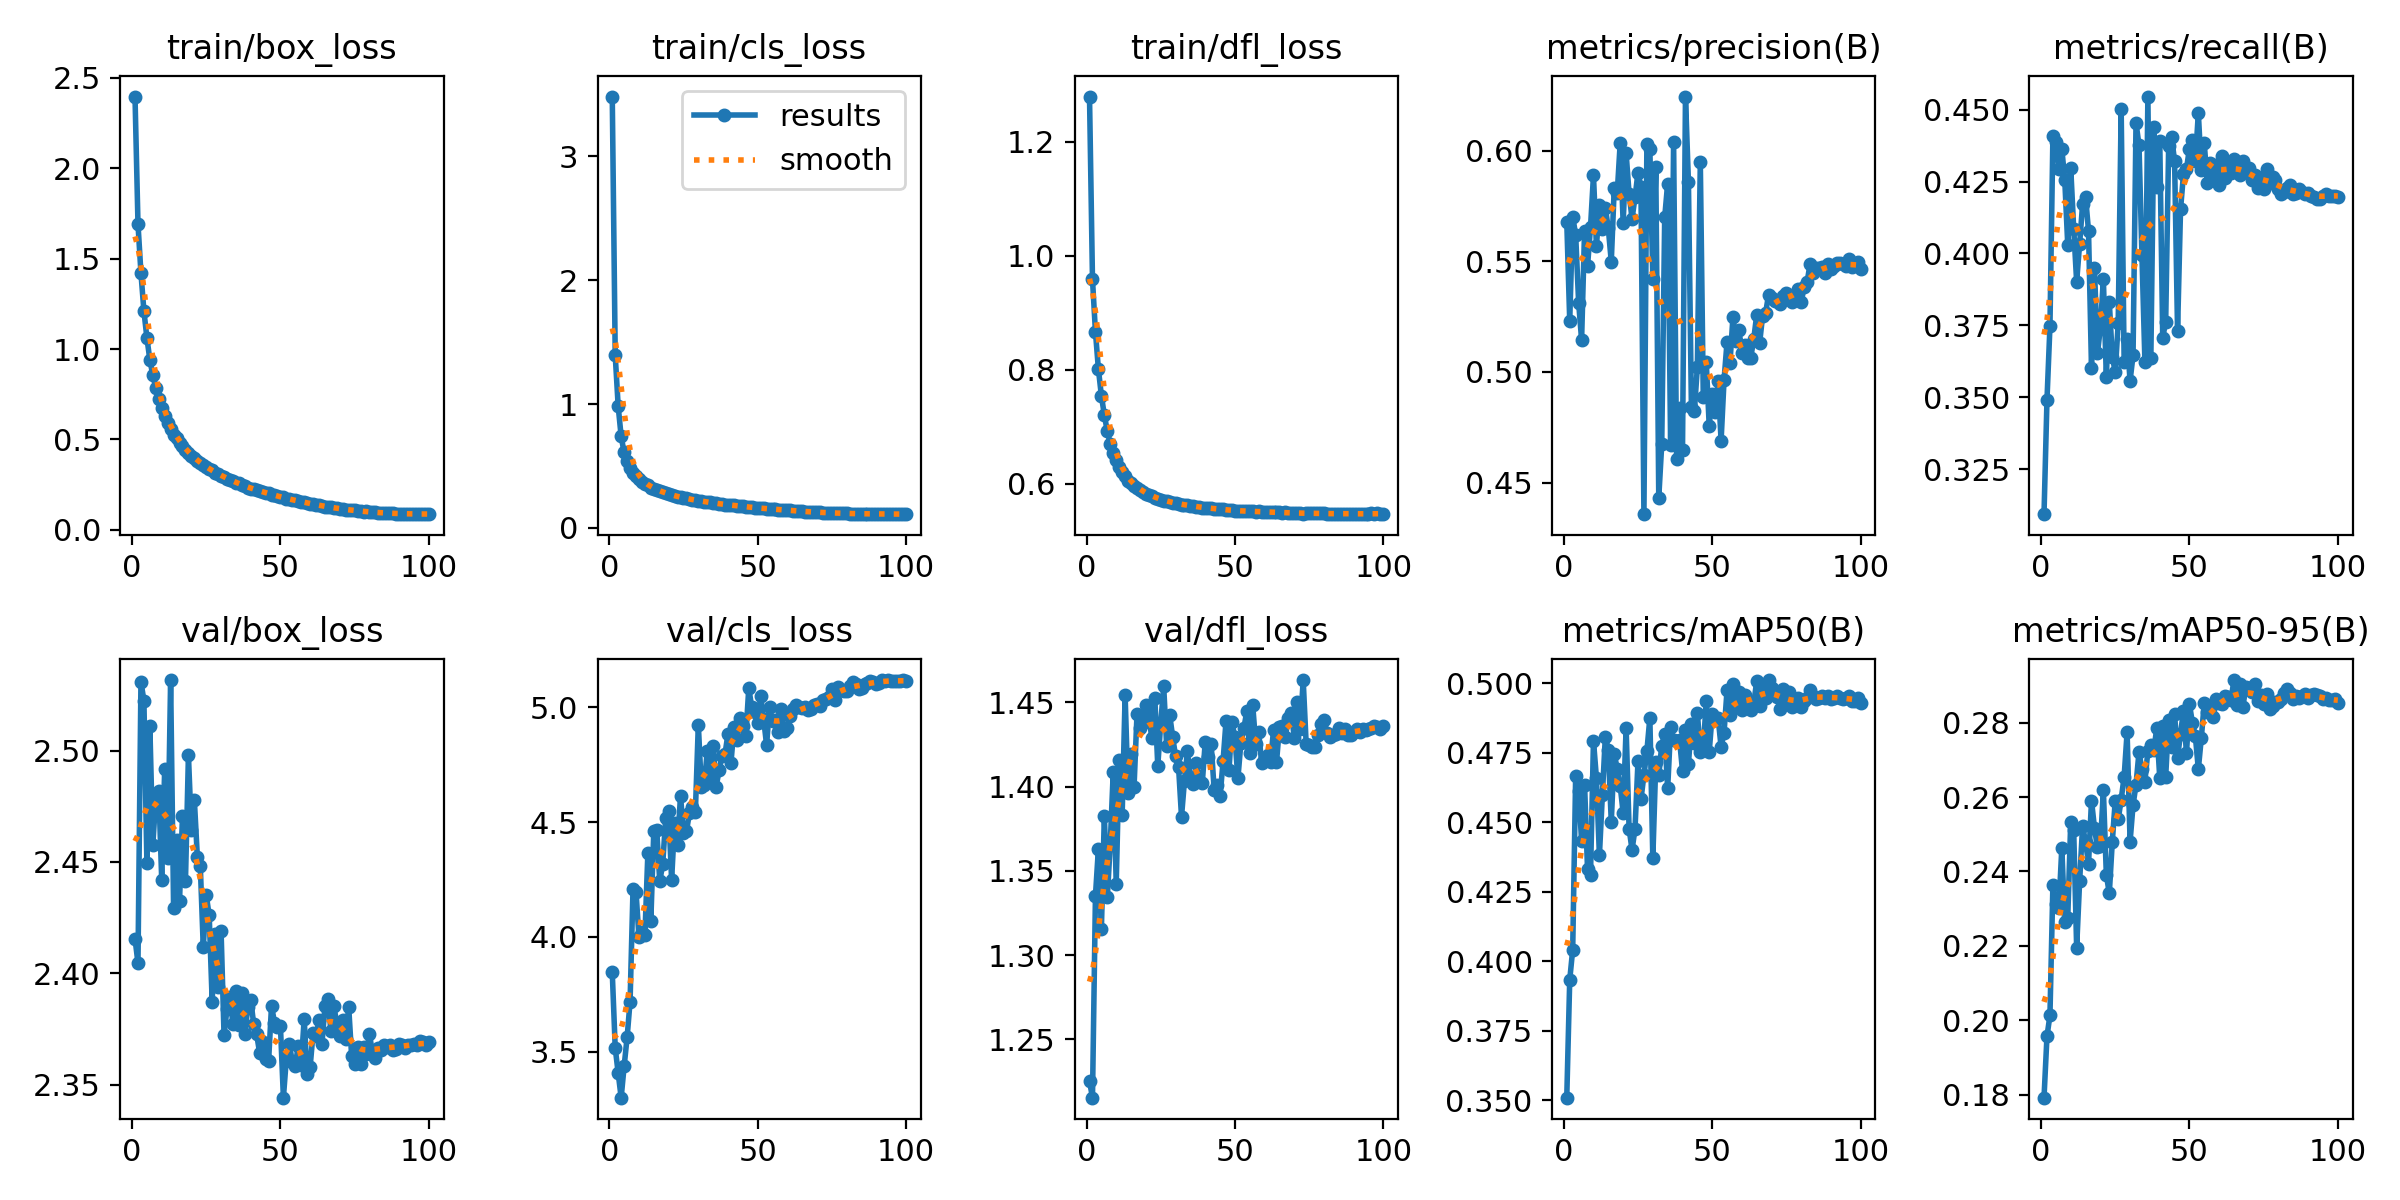

The data file committed next to this chart (first rows):
epoch, train/box_loss, train/cls_loss, train/dfl_loss, metrics/precision(B), metrics/recall(B), metrics/mAP50(B), metrics/mAP50-95(B), val/box_loss, val/cls_loss, val/dfl_loss, lr/pg0, lr/pg1, lr/pg2
1, 2.397, 3.483, 1.279, 0.568, 0.3093, 0.351, 0.1792, 2.416, 3.845, 1.225, 0.07329, 2.6718e-06, 2.6718e-06
2, 1.693, 1.393, 0.9587, 0.5232, 0.3491, 0.3934, 0.1957, 2.405, 3.515, 1.215, 0.04648, 5.3517e-06, 5.3517e-06
3, 1.42, 0.9804, 0.8664, 0.5702, 0.3746, 0.4042, 0.2013, 2.531, 3.405, 1.335, 0.01966, 8.0265e-06, 8.0265e-06
4, 1.21, 0.7381, 0.8007, 0.5621, 0.4409, 0.4668, 0.2365, 2.522, 3.299, 1.363, 9.978e-06, 9.978e-06, 9.978e-06
5, 1.063, 0.609, 0.7547, 0.5314, 0.4387, 0.4612, 0.2313, 2.45, 3.436, 1.315, 9.9609e-06, 9.9609e-06, 9.9609e-06
6, 0.9409, 0.5393, 0.7204, 0.5145, 0.4294, 0.4435, 0.2302, 2.511, 3.561, 1.383, 9.939e-06, 9.939e-06, 9.939e-06
7, 0.8551, 0.484, 0.692, 0.5639, 0.4365, 0.4636, 0.2464, 2.458, 3.718, 1.334, 9.9122e-06, 9.9122e-06, 9.9122e-06
8, 0.7856, 0.4465, 0.67, 0.5478, 0.4254, 0.4331, 0.2263, 2.479, 4.21, 1.366, 9.8807e-06, 9.8807e-06, 9.8807e-06
9, 0.7217, 0.4164, 0.6542, 0.5653, 0.4029, 0.4312, 0.2275, 2.482, 4.196, 1.409, 9.8443e-06, 9.8443e-06, 9.8443e-06
10, 0.6724, 0.3928, 0.6416, 0.5889, 0.4298, 0.4794, 0.2533, 2.442, 3.998, 1.342, 9.8032e-06, 9.8032e-06, 9.8032e-06
11, 0.6305, 0.3721, 0.6296, 0.5569, 0.4087, 0.4659, 0.2512, 2.492, 4.023, 1.416, 9.7575e-06, 9.7575e-06, 9.7575e-06
12, 0.593, 0.3555, 0.6208, 0.5756, 0.3901, 0.4381, 0.2195, 2.452, 4.007, 1.383, 9.707e-06, 9.707e-06, 9.707e-06
13, 0.5605, 0.3435, 0.6141, 0.5647, 0.4033, 0.4599, 0.2373, 2.532, 4.365, 1.454, 9.652e-06, 9.652e-06, 9.652e-06
14, 0.5239, 0.3227, 0.6047, 0.5742, 0.417, 0.4809, 0.2522, 2.429, 4.071, 1.396, 9.5924e-06, 9.5924e-06, 9.5924e-06
15, 0.5054, 0.3153, 0.6018, 0.5649, 0.4197, 0.476, 0.2479, 2.46, 4.462, 1.419, 9.5284e-06, 9.5284e-06, 9.5284e-06
16, 0.4823, 0.3037, 0.596, 0.5499, 0.4078, 0.4502, 0.2421, 2.433, 4.464, 1.399, 9.4599e-06, 9.4599e-06, 9.4599e-06
17, 0.4646, 0.2986, 0.593, 0.5832, 0.3601, 0.4747, 0.2591, 2.471, 4.242, 1.443, 9.3871e-06, 9.3871e-06, 9.3871e-06
18, 0.4428, 0.2913, 0.5894, 0.5808, 0.395, 0.4692, 0.2517, 2.441, 4.316, 1.435, 9.3099e-06, 9.3099e-06, 9.3099e-06
19, 0.4274, 0.2779, 0.5851, 0.6034, 0.3652, 0.4632, 0.2465, 2.498, 4.516, 1.438, 9.2286e-06, 9.2286e-06, 9.2286e-06
20, 0.4059, 0.2701, 0.5825, 0.5676, 0.3742, 0.4534, 0.2469, 2.464, 4.549, 1.448, 9.1431e-06, 9.1431e-06, 9.1431e-06
21, 0.3962, 0.2644, 0.5805, 0.5989, 0.391, 0.4839, 0.262, 2.478, 4.247, 1.442, 9.0536e-06, 9.0536e-06, 9.0536e-06
22, 0.3793, 0.256, 0.5782, 0.5807, 0.357, 0.4478, 0.2392, 2.452, 4.497, 1.429, 8.9601e-06, 8.9601e-06, 8.9601e-06
23, 0.372, 0.2533, 0.5757, 0.5692, 0.3831, 0.4401, 0.2341, 2.448, 4.402, 1.453, 8.8628e-06, 8.8628e-06, 8.8628e-06
24, 0.357, 0.2468, 0.5739, 0.579, 0.3641, 0.4477, 0.2479, 2.412, 4.615, 1.412, 8.7617e-06, 8.7617e-06, 8.7617e-06
25, 0.3457, 0.2402, 0.5718, 0.5902, 0.3588, 0.4719, 0.259, 2.435, 4.45, 1.438, 8.6569e-06, 8.6569e-06, 8.6569e-06
26, 0.3347, 0.2377, 0.5706, 0.5838, 0.3757, 0.4583, 0.254, 2.426, 4.459, 1.459, 8.5486e-06, 8.5486e-06, 8.5486e-06
27, 0.3286, 0.2329, 0.5694, 0.4357, 0.4501, 0.467, 0.2593, 2.387, 4.539, 1.424, 8.4368e-06, 8.4368e-06, 8.4368e-06
28, 0.3166, 0.2265, 0.5683, 0.6033, 0.3623, 0.4757, 0.2655, 2.417, 4.567, 1.443, 8.3217e-06, 8.3217e-06, 8.3217e-06
29, 0.3083, 0.2246, 0.5671, 0.6007, 0.3703, 0.4876, 0.2774, 2.394, 4.543, 1.43, 8.2033e-06, 8.2033e-06, 8.2033e-06
30, 0.2992, 0.219, 0.5657, 0.5423, 0.3557, 0.4371, 0.248, 2.419, 4.925, 1.418, 8.0818e-06, 8.0818e-06, 8.0818e-06
31, 0.2939, 0.2173, 0.5643, 0.5926, 0.3645, 0.4716, 0.2578, 2.372, 4.653, 1.412, 7.9573e-06, 7.9573e-06, 7.9573e-06
32, 0.2829, 0.211, 0.5633, 0.4431, 0.4453, 0.4669, 0.2634, 2.384, 4.661, 1.382, 7.83e-06, 7.83e-06, 7.83e-06
33, 0.2763, 0.2103, 0.5628, 0.4673, 0.4378, 0.4776, 0.272, 2.389, 4.808, 1.403, 7.6999e-06, 7.6999e-06, 7.6999e-06
34, 0.2688, 0.205, 0.5629, 0.5699, 0.3994, 0.4819, 0.2675, 2.377, 4.693, 1.421, 7.5671e-06, 7.5671e-06, 7.5671e-06
35, 0.2617, 0.2002, 0.5615, 0.5852, 0.3623, 0.4622, 0.2641, 2.392, 4.831, 1.404, 7.4319e-06, 7.4319e-06, 7.4319e-06
36, 0.2567, 0.1989, 0.5612, 0.4669, 0.4546, 0.4841, 0.2724, 2.377, 4.654, 1.401, 7.2943e-06, 7.2943e-06, 7.2943e-06
37, 0.2494, 0.1955, 0.5599, 0.6041, 0.3636, 0.4796, 0.2741, 2.391, 4.726, 1.414, 7.1545e-06, 7.1545e-06, 7.1545e-06
38, 0.242, 0.1911, 0.5589, 0.4606, 0.444, 0.4793, 0.2726, 2.373, 4.79, 1.403, 7.0127e-06, 7.0127e-06, 7.0127e-06
39, 0.2331, 0.1881, 0.5579, 0.4838, 0.4232, 0.4796, 0.2786, 2.385, 4.798, 1.402, 6.8688e-06, 6.8688e-06, 6.8688e-06
40, 0.2281, 0.1849, 0.5573, 0.4649, 0.4391, 0.4686, 0.2651, 2.388, 4.885, 1.427, 6.7232e-06, 6.7232e-06, 6.7232e-06
41, 0.225, 0.184, 0.557, 0.6245, 0.3707, 0.4831, 0.2792, 2.377, 4.758, 1.417, 6.5759e-06, 6.5759e-06, 6.5759e-06
42, 0.2182, 0.1816, 0.5577, 0.5857, 0.3762, 0.4711, 0.2655, 2.373, 4.913, 1.425, 6.4271e-06, 6.4271e-06, 6.4271e-06
43, 0.2172, 0.1787, 0.5565, 0.4844, 0.4373, 0.4855, 0.2808, 2.364, 4.857, 1.398, 6.277e-06, 6.277e-06, 6.277e-06
44, 0.2111, 0.1775, 0.5565, 0.4824, 0.4404, 0.4787, 0.2734, 2.369, 4.952, 1.401, 6.1256e-06, 6.1256e-06, 6.1256e-06
45, 0.2047, 0.1728, 0.5552, 0.502, 0.432, 0.4894, 0.2823, 2.361, 4.92, 1.394, 5.9732e-06, 5.9732e-06, 5.9732e-06
46, 0.2025, 0.1711, 0.5552, 0.5948, 0.3729, 0.4754, 0.2706, 2.36, 4.873, 1.415, 5.8198e-06, 5.8198e-06, 5.8198e-06
47, 0.1923, 0.1671, 0.5535, 0.4888, 0.4153, 0.4767, 0.277, 2.385, 5.084, 1.439, 5.6657e-06, 5.6657e-06, 5.6657e-06
48, 0.1924, 0.1659, 0.5541, 0.5047, 0.4276, 0.4936, 0.2832, 2.378, 5, 1.41, 5.511e-06, 5.511e-06, 5.511e-06
49, 0.1879, 0.1628, 0.5534, 0.4756, 0.4294, 0.4754, 0.2718, 2.376, 4.982, 1.438, 5.3558e-06, 5.3558e-06, 5.3558e-06
50, 0.181, 0.1601, 0.5527, 0.4901, 0.4365, 0.4889, 0.285, 2.376, 4.933, 1.429, 5.2003e-06, 5.2003e-06, 5.2003e-06
51, 0.1801, 0.1594, 0.553, 0.4821, 0.4395, 0.4867, 0.2799, 2.344, 5.049, 1.405, 5.0447e-06, 5.0447e-06, 5.0447e-06
52, 0.1724, 0.1565, 0.5518, 0.4957, 0.432, 0.4876, 0.2763, 2.362, 4.951, 1.426, 4.889e-06, 4.889e-06, 4.889e-06
53, 0.1691, 0.1564, 0.5521, 0.4689, 0.4488, 0.4771, 0.2675, 2.368, 4.836, 1.435, 4.7335e-06, 4.7335e-06, 4.7335e-06
54, 0.1652, 0.1519, 0.5517, 0.4964, 0.4289, 0.4823, 0.2758, 2.36, 5.004, 1.445, 4.5783e-06, 4.5783e-06, 4.5783e-06
55, 0.1638, 0.1518, 0.5518, 0.5134, 0.4382, 0.4974, 0.2853, 2.358, 4.94, 1.42, 4.4236e-06, 4.4236e-06, 4.4236e-06
56, 0.1584, 0.1501, 0.5523, 0.5042, 0.4245, 0.4888, 0.283, 2.368, 4.944, 1.448, 4.2695e-06, 4.2695e-06, 4.2695e-06
57, 0.154, 0.1476, 0.5508, 0.525, 0.4316, 0.4997, 0.2838, 2.359, 4.893, 1.425, 4.1161e-06, 4.1161e-06, 4.1161e-06
58, 0.1543, 0.1467, 0.5518, 0.5141, 0.4254, 0.4927, 0.2816, 2.38, 4.991, 1.432, 3.9637e-06, 3.9637e-06, 3.9637e-06
59, 0.1491, 0.1454, 0.551, 0.5189, 0.4307, 0.4968, 0.2865, 2.355, 4.896, 1.414, 3.8123e-06, 3.8123e-06, 3.8123e-06
60, 0.1454, 0.1425, 0.5498, 0.5087, 0.4237, 0.4906, 0.2852, 2.358, 4.909, 1.417, 3.6622e-06, 3.6622e-06, 3.6622e-06
... 40 more rows
